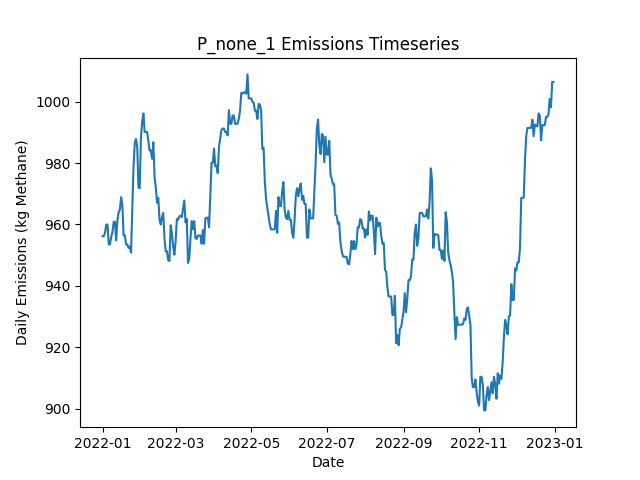

The table this chart was drawn from, first rows:
Date, Daily Emissions (Kg Methane), Daily Mitigable Emissions (Kg Methane), Daily Non-Mitigable Emissions (Kg Methan…, Daily Cost ($), Active Leaks, New Leaks, Leaks Repaired, Leaks Naturally Repaired, Leaks Tagged, Daily Repair Cost ($), Daily Natural Repair Cost ($)
2022-01-01, 956.1, 956.1, 0, 0.00000, 369, 370, 0, 1, 0, 0, 200
2022-01-02, 956.1, 956.1, 0, 0.00000, 369, 1, 0, 1, 0, 0, 200
2022-01-03, 957.3, 957.3, 0, 0.00000, 369, 1, 0, 1, 0, 0, 200
2022-01-04, 959.9, 959.9, 0, 0.00000, 370, 1, 0, 0, 0, 0, 0.00000
2022-01-05, 959.9, 959.9, 0, 0.00000, 370, 0, 0, 0, 0, 0, 0.00000
2022-01-06, 953.5, 953.5, 0, 0.00000, 367, 1, 0, 4, 0, 0, 800
2022-01-07, 953.5, 953.5, 0, 0.00000, 367, 0, 0, 0, 0, 0, 0.00000
2022-01-08, 955.9, 955.9, 0, 0.00000, 367, 1, 0, 1, 0, 0, 200
2022-01-09, 957.5, 957.5, 0, 0.00000, 368, 1, 0, 0, 0, 0, 0.00000
2022-01-10, 960.8, 960.8, 0, 0.00000, 368, 2, 0, 2, 0, 0, 400
2022-01-11, 960.8, 960.8, 0, 0.00000, 368, 1, 0, 1, 0, 0, 200
2022-01-12, 954.8, 954.8, 0, 0.00000, 367, 0, 0, 1, 0, 0, 200
2022-01-13, 961.3, 961.3, 0, 0.00000, 368, 2, 0, 1, 0, 0, 200
2022-01-14, 964, 964, 0, 0.00000, 369, 1, 0, 0, 0, 0, 0.00000
2022-01-15, 964.9, 964.9, 0, 0.00000, 368, 1, 0, 2, 0, 0, 400
2022-01-16, 968.9, 968.9, 0, 0.00000, 367, 1, 0, 2, 0, 0, 400
2022-01-17, 966.2, 966.2, 0, 0.00000, 366, 0, 0, 1, 0, 0, 200
2022-01-18, 956.4, 956.4, 0, 0.00000, 363, 0, 0, 3, 0, 0, 600
2022-01-19, 956.4, 956.4, 0, 0.00000, 363, 1, 0, 1, 0, 0, 200
2022-01-20, 953.5, 953.5, 0, 0.00000, 363, 1, 0, 1, 0, 0, 200
2022-01-21, 953.5, 953.5, 0, 0.00000, 363, 0, 0, 0, 0, 0, 0.00000
2022-01-22, 952.3, 952.3, 0, 0.00000, 363, 1, 0, 1, 0, 0, 200
2022-01-23, 952.8, 952.8, 0, 0.00000, 364, 1, 0, 0, 0, 0, 0.00000
2022-01-24, 950.8, 950.8, 0, 0.00000, 365, 2, 0, 1, 0, 0, 200
2022-01-25, 964.4, 964.4, 0, 0.00000, 369, 5, 0, 1, 0, 0, 200
2022-01-26, 978.7, 978.7, 0, 0.00000, 371, 4, 0, 2, 0, 0, 400
2022-01-27, 986.5, 986.5, 0, 0.00000, 375, 5, 0, 1, 0, 0, 200
2022-01-28, 987.9, 987.9, 0, 0.00000, 375, 1, 0, 1, 0, 0, 200
2022-01-29, 985.2, 985.2, 0, 0.00000, 374, 0, 0, 1, 0, 0, 200
2022-01-30, 972, 972, 0, 0.00000, 371, 0, 0, 3, 0, 0, 600
2022-01-31, 971.8, 971.8, 0, 0.00000, 370, 0, 0, 1, 0, 0, 200
2022-02-01, 988.3, 988.3, 0, 0.00000, 372, 2, 0, 0, 0, 0, 0.00000
2022-02-02, 993.5, 993.5, 0, 0.00000, 373, 2, 0, 1, 0, 0, 200
2022-02-03, 996.1, 996.1, 0, 0.00000, 374, 1, 0, 0, 0, 0, 0.00000
2022-02-04, 990.1, 990.1, 0, 0.00000, 373, 0, 0, 1, 0, 0, 200
2022-02-05, 990.1, 990.1, 0, 0.00000, 373, 0, 0, 0, 0, 0, 0.00000
2022-02-06, 990.1, 990.1, 0, 0.00000, 373, 0, 0, 0, 0, 0, 0.00000
2022-02-07, 987.2, 987.2, 0, 0.00000, 371, 0, 0, 2, 0, 0, 400
2022-02-08, 984.1, 984.1, 0, 0.00000, 372, 2, 0, 1, 0, 0, 200
2022-02-09, 984.1, 984.1, 0, 0.00000, 372, 0, 0, 0, 0, 0, 0.00000
2022-02-10, 981.4, 981.4, 0, 0.00000, 371, 0, 0, 1, 0, 0, 200
2022-02-11, 986.8, 986.8, 0, 0.00000, 373, 2, 0, 0, 0, 0, 0.00000
2022-02-12, 975.4, 975.4, 0, 0.00000, 373, 2, 0, 2, 0, 0, 400
2022-02-13, 972, 972, 0, 0.00000, 373, 1, 0, 1, 0, 0, 200
2022-02-14, 967.1, 967.1, 0, 0.00000, 372, 1, 0, 2, 0, 0, 400
2022-02-15, 968.7, 968.7, 0, 0.00000, 373, 2, 0, 1, 0, 0, 200
2022-02-16, 961.5, 961.5, 0, 0.00000, 371, 0, 0, 2, 0, 0, 400
2022-02-17, 959.9, 959.9, 0, 0.00000, 370, 1, 0, 2, 0, 0, 400
2022-02-18, 962.4, 962.4, 0, 0.00000, 370, 2, 0, 2, 0, 0, 400
2022-02-19, 963.7, 963.7, 0, 0.00000, 370, 1, 0, 1, 0, 0, 200
2022-02-20, 955.5, 955.5, 0, 0.00000, 369, 0, 0, 1, 0, 0, 200
2022-02-21, 951.2, 951.2, 0, 0.00000, 368, 1, 0, 2, 0, 0, 400
2022-02-22, 951.2, 951.2, 0, 0.00000, 368, 0, 0, 0, 0, 0, 0.00000
2022-02-23, 948.3, 948.3, 0, 0.00000, 366, 0, 0, 2, 0, 0, 400
2022-02-24, 948.1, 948.1, 0, 0.00000, 365, 1, 0, 2, 0, 0, 400
2022-02-25, 959.7, 959.7, 0, 0.00000, 366, 2, 0, 1, 0, 0, 200
2022-02-26, 957, 957, 0, 0.00000, 365, 0, 0, 1, 0, 0, 200
2022-02-27, 952.8, 952.8, 0, 0.00000, 363, 0, 0, 2, 0, 0, 400
2022-02-28, 950.1, 950.1, 0, 0.00000, 362, 0, 0, 1, 0, 0, 200
2022-03-01, 954.6, 954.6, 0, 0.00000, 363, 1, 0, 0, 0, 0, 0.00000
... 305 more rows
